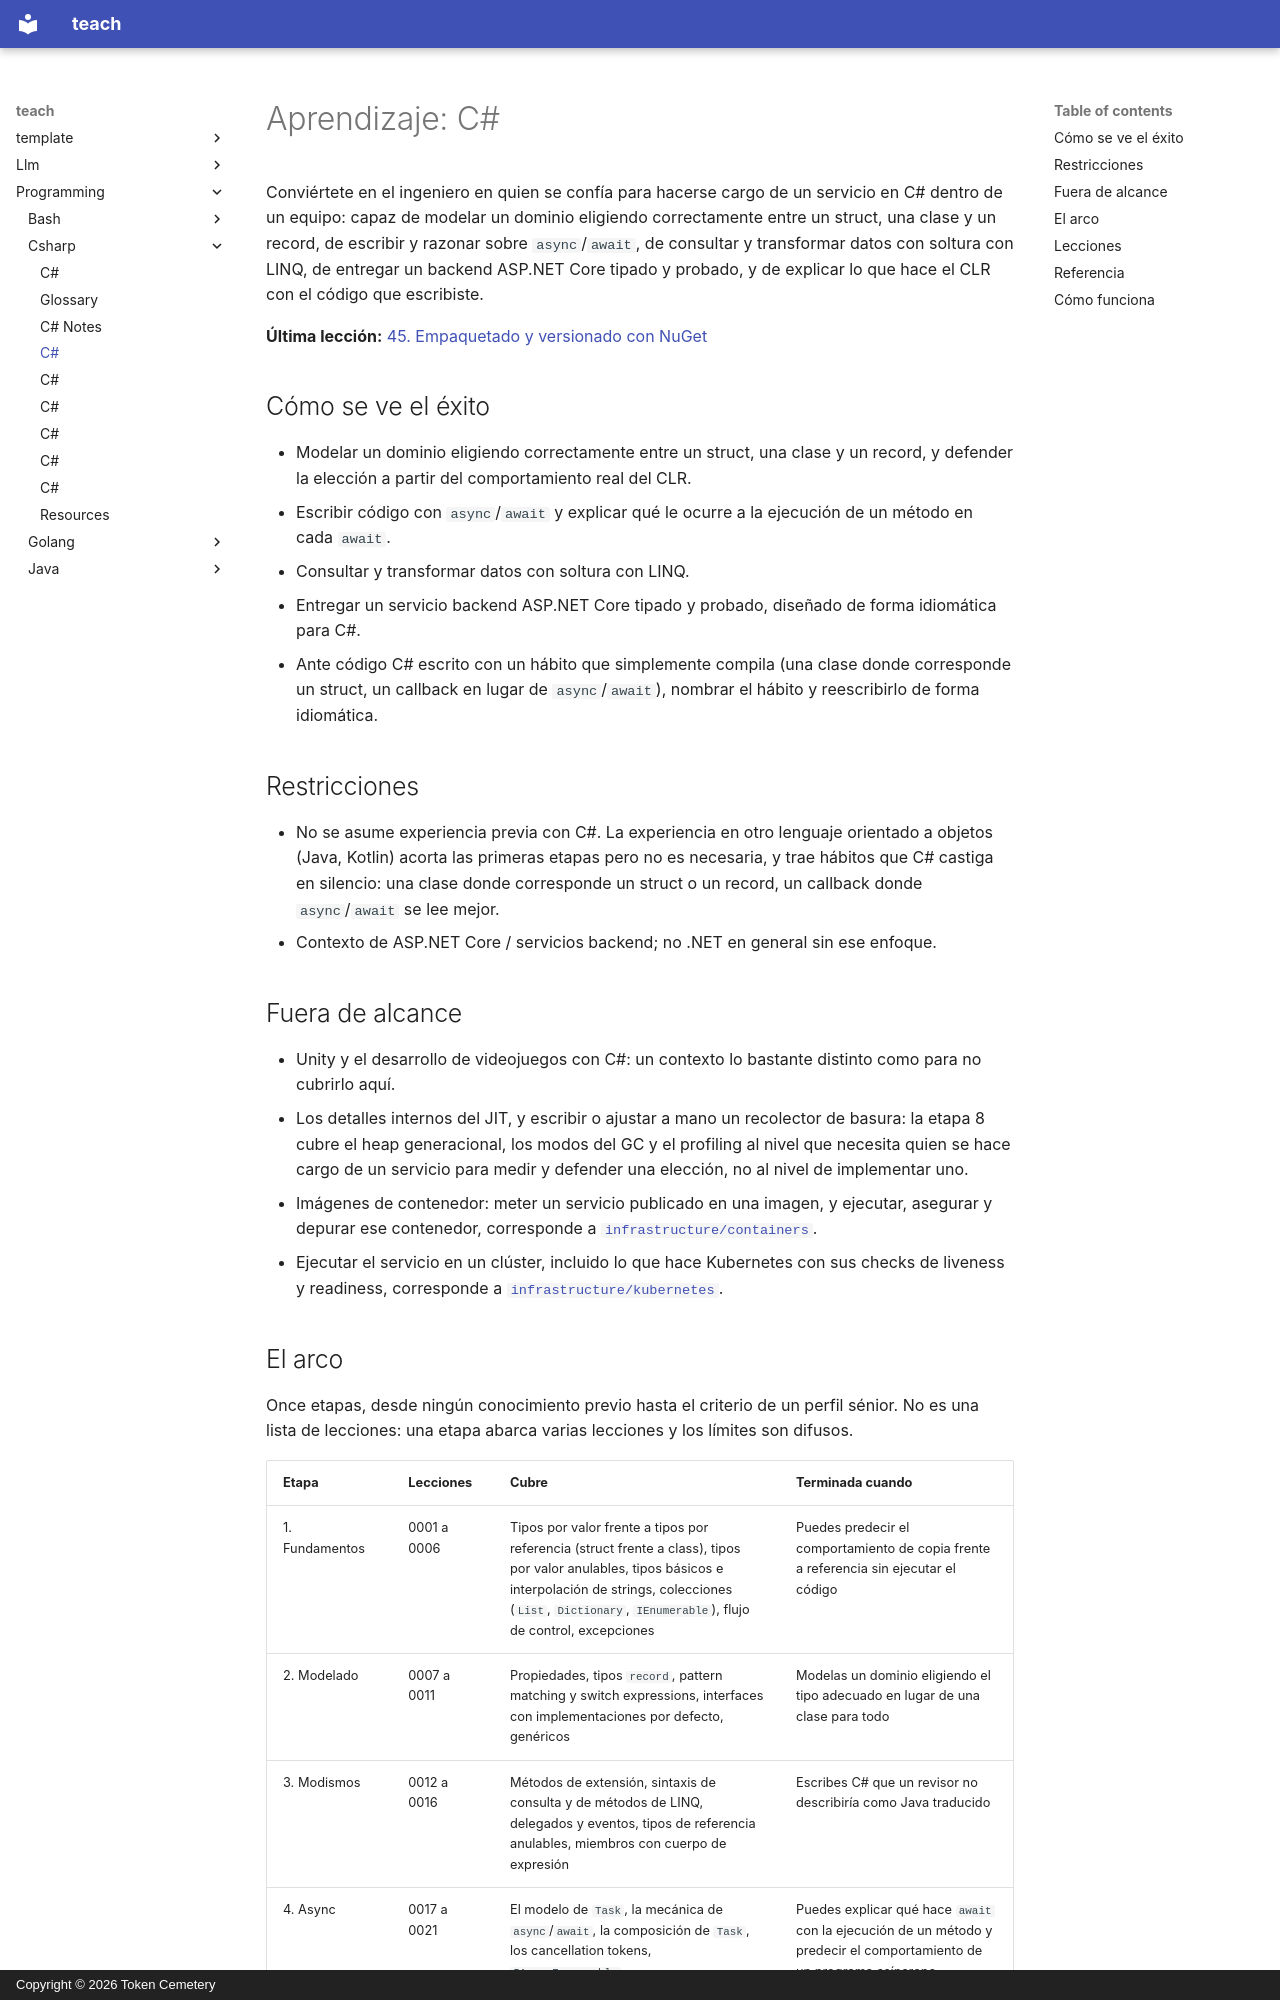

repository: TokenCemetery/teach · page: programming/csharp/README.es/index.html · generator: mkdocs · copyright: Copyright © 2026 Token Cemetery

---
title: C#
description: "Hazte cargo de un servicio en C#: el sistema de tipos, async y lo que hace el CLR con lo que escribiste, desde cero"
type: topic
---

# Aprendizaje: C\#

Conviértete en el ingeniero en quien se confía para hacerse cargo de un servicio en C# dentro de un equipo: capaz de modelar un dominio eligiendo correctamente entre un struct, una clase y un record, de escribir y razonar sobre `async`/`await`, de consultar y transformar datos con soltura con LINQ, de entregar un backend ASP.NET Core tipado y probado, y de explicar lo que hace el CLR con el código que escribiste.

**Última lección:** [45. Empaquetado y versionado con NuGet](lessons/0045-nuget-packaging-and-versioning.md)

## Cómo se ve el éxito

- Modelar un dominio eligiendo correctamente entre un struct, una clase y un record, y defender la elección a partir del comportamiento real del CLR.
- Escribir código con `async`/`await` y explicar qué le ocurre a la ejecución de un método en cada `await`.
- Consultar y transformar datos con soltura con LINQ.
- Entregar un servicio backend ASP.NET Core tipado y probado, diseñado de forma idiomática para C#.
- Ante código C# escrito con un hábito que simplemente compila (una clase donde corresponde un struct, un callback en lugar de `async`/`await`), nombrar el hábito y reescribirlo de forma idiomática.

## Restricciones

- No se asume experiencia previa con C#. La experiencia en otro lenguaje orientado a objetos (Java, Kotlin) acorta las primeras etapas pero no es necesaria, y trae hábitos que C# castiga en silencio: una clase donde corresponde un struct o un record, un callback donde `async`/`await` se lee mejor.
- Contexto de ASP.NET Core / servicios backend; no .NET en general sin ese enfoque.

## Fuera de alcance

- Unity y el desarrollo de videojuegos con C#: un contexto lo bastante distinto como para no cubrirlo aquí.
- Los detalles internos del JIT, y escribir o ajustar a mano un recolector de basura: la etapa 8 cubre el heap generacional, los modos del GC y el profiling al nivel que necesita quien se hace cargo de un servicio para medir y defender una elección, no al nivel de implementar uno.
- Imágenes de contenedor: meter un servicio publicado en una imagen, y ejecutar, asegurar y depurar ese contenedor, corresponde a [`infrastructure/containers`](../../infrastructure/containers/).
- Ejecutar el servicio en un clúster, incluido lo que hace Kubernetes con sus checks de liveness y readiness, corresponde a [`infrastructure/kubernetes`](../../infrastructure/kubernetes/).
